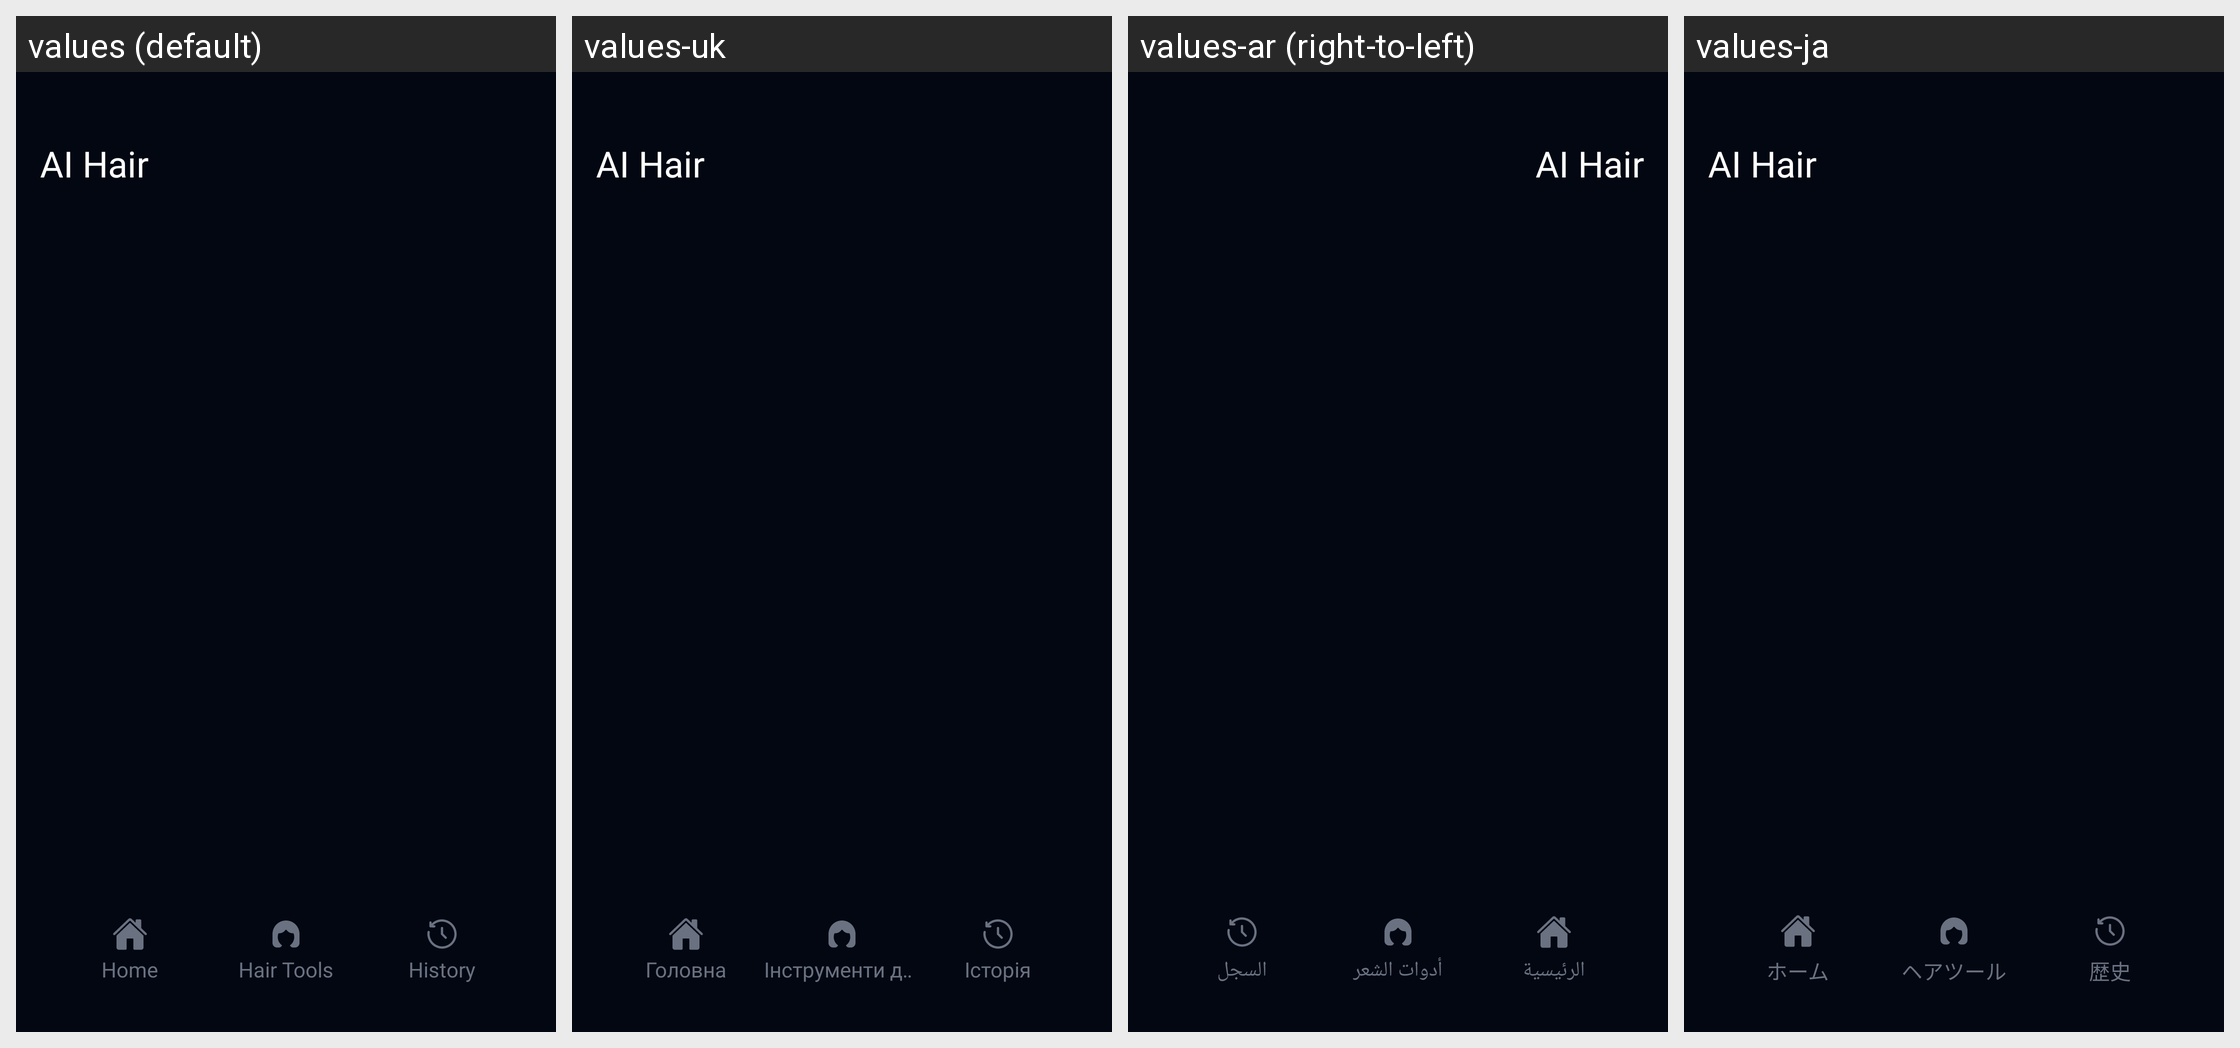

Translations of the strings shown on this Android screen, per locale in the grid:
Android screen res/layout/activity_main.xml rendered under 4 locales, left to right: values (default), values-uk, values-ar (right-to-left), values-ja. Device: Nexus 5 (rendered at 1080×1920; each locale shown at half size, 540×960, under a caption strip naming it); theme Theme.AIHair.
Other locales in the repository, not shown: values-af, values-bn, values-de, values-es, values-fr, values-hi, values-hr, values-hu, values-in, values-it, values-ko, values-ne, values-nl, values-pt, values-ru, values-th, values-tl, values-tr, values-ur, values-vi, values-zh.
Strings drawn on this screen, with the default value and each locale's value (text and hints the layout hard-codes, and strings that could not be matched under every locale, appear in the picture but are not listed):

text_home
  values: Home
  values-uk: Головна
  values-ar: الرئيسية
  values-ja: ホーム

text_hair_tools
  values: Hair Tools
  values-uk: Інструменти для волосся
  values-ar: أدوات الشعر
  values-ja: ヘアツール

text_history
  values: History
  values-uk: Історія
  values-ar: السجل
  values-ja: 歴史
